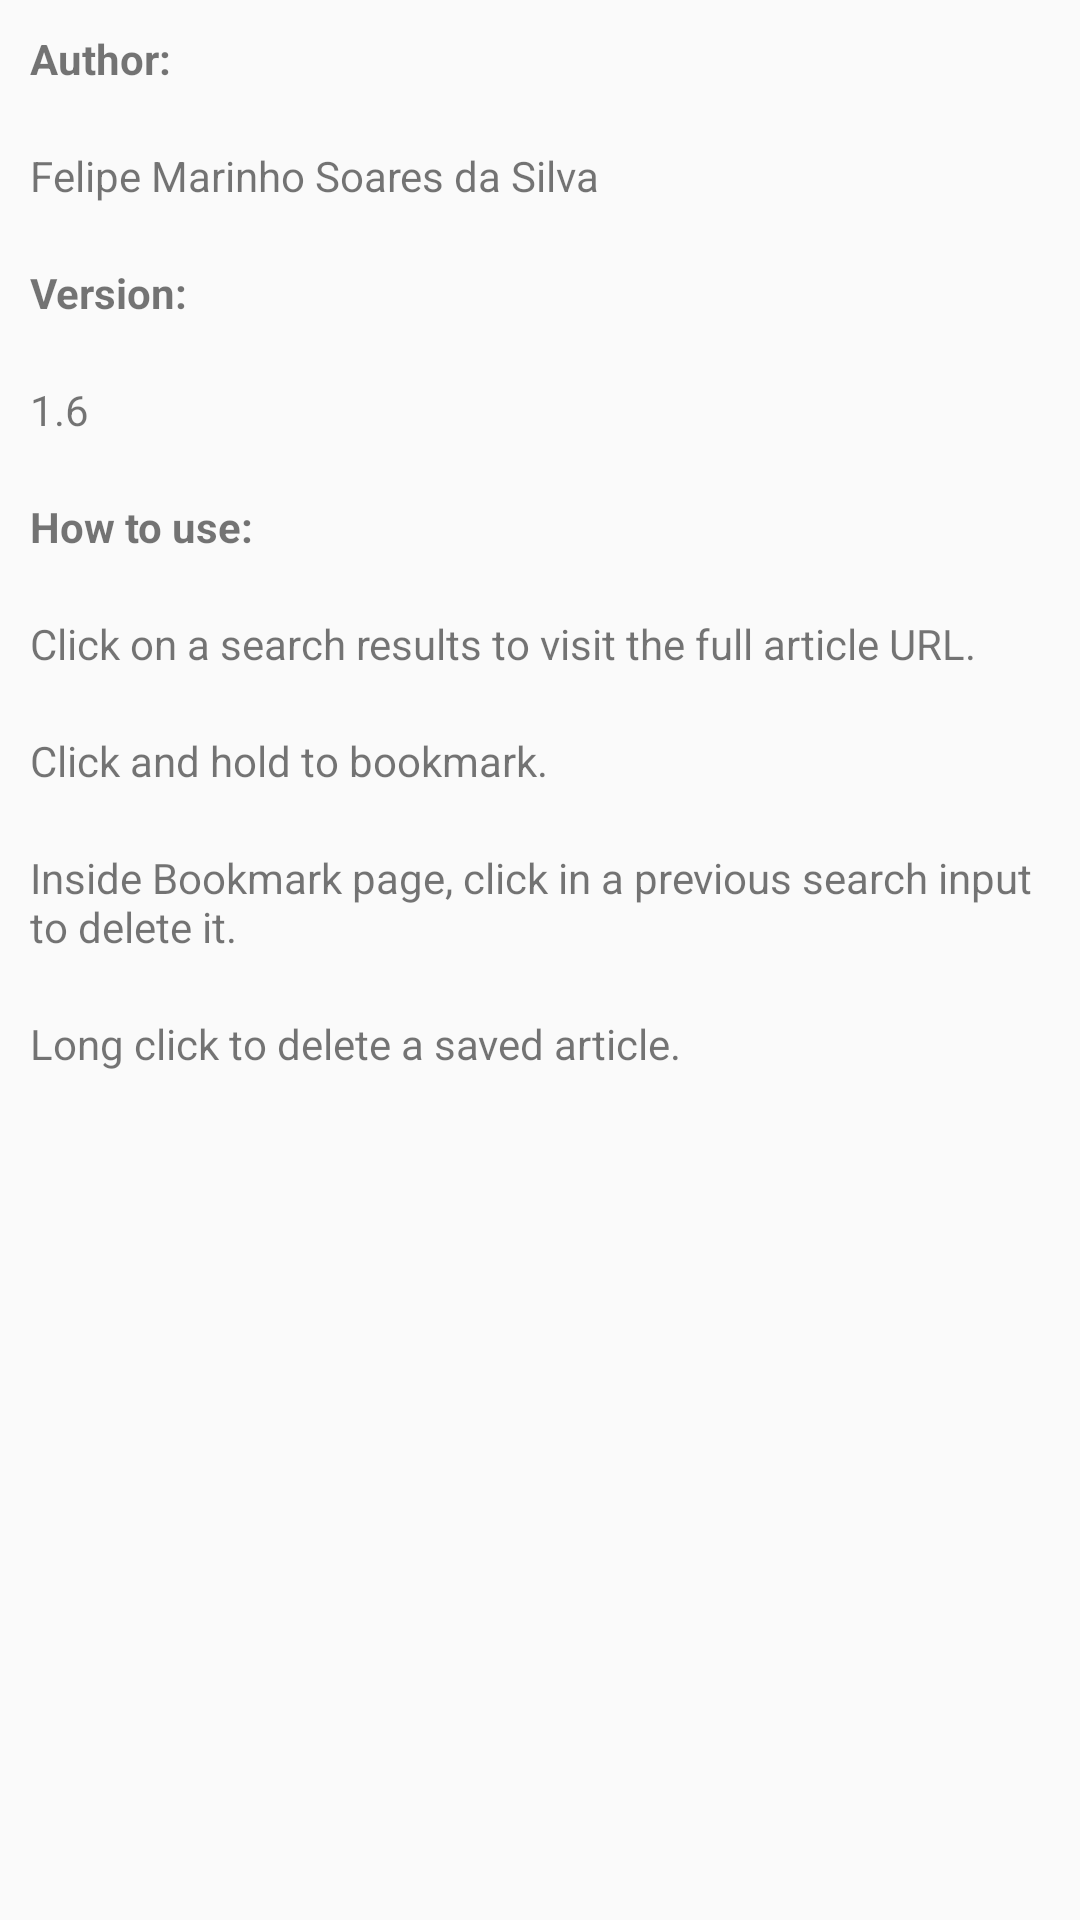

Produce the Android XML layout that renders to this screen, including the resource entries it uses.
<!-- AndroidManifest.xml: application theme AppTheme -->
<!-- res/layout/activity_nyt_alert_message.xml -->
<?xml version="1.0" encoding="utf-8"?>
<LinearLayout xmlns:android="http://schemas.android.com/apk/res/android"
    android:layout_width="match_parent"
    android:layout_height="match_parent"
    android:layout_margin="10dp"
    android:orientation="vertical">

    
    <TextView
        android:id="@+id/nytAlertAuthorTitle"
        android:layout_width="match_parent"
        android:layout_height="wrap_content"
        android:layout_margin="10dp"
        android:gravity="left"
        android:text="@string/nytAlertAuthorTitle"
        android:textStyle="bold" />

    <TextView
        android:id="@+id/nytAlertAuthorName"
        android:layout_width="match_parent"
        android:layout_height="wrap_content"
        android:layout_margin="10dp"
        android:gravity="left"
        android:text="@string/nytAlertAuthorName" />

    
    <TextView
        android:id="@+id/nytAlertVersion"
        android:layout_width="match_parent"
        android:layout_height="wrap_content"
        android:layout_margin="10dp"
        android:gravity="left"
        android:text="@string/nytAlertVersion"
        android:textStyle="bold" />

    <TextView
        android:id="@+id/nytAlertVersionNumber"
        android:layout_width="match_parent"
        android:layout_height="wrap_content"
        android:layout_margin="10dp"
        android:gravity="left"
        android:text="@string/nytAlertVersionNumber" />

    
    <TextView
        android:id="@+id/nytalertInstructionsTitle"
        android:layout_width="match_parent"
        android:layout_height="wrap_content"
        android:layout_margin="10dp"
        android:gravity="left"
        android:text="@string/nytalertInstructionsTitle"
        android:textStyle="bold" />

    <TextView
        android:id="@+id/nytalertInstructions"
        android:layout_width="match_parent"
        android:layout_height="wrap_content"
        android:layout_margin="10dp"
        android:gravity="left"
        android:text="@string/nytalertInstructions" />

    <TextView
        android:id="@+id/nytalertInstructions2"
        android:layout_width="match_parent"
        android:layout_height="wrap_content"
        android:layout_margin="10dp"
        android:gravity="left"
        android:text="@string/nytalertInstructions2" />

    <TextView
        android:id="@+id/nytalertInstructions3"
        android:layout_width="match_parent"
        android:layout_height="wrap_content"
        android:layout_margin="10dp"
        android:gravity="left"
        android:text="@string/nytalertInstructions3" />

    <TextView
        android:id="@+id/nytalertInstructions4"
        android:layout_width="match_parent"
        android:layout_height="wrap_content"
        android:layout_margin="10dp"
        android:gravity="left"
        android:text="@string/nytalertInstructions4" />


</LinearLayout>
<!-- resources referenced by this layout -->
<resources>
  <string name="nytAlertAuthorName">Felipe Marinho Soares da Silva</string>
  <string name="nytAlertAuthorTitle">Author:</string>
  <string name="nytAlertVersion">Version:</string>
  <string name="nytAlertVersionNumber">1.6</string>
  <string name="nytalertInstructions">Click on a search results to visit the full article URL.</string>
  <string name="nytalertInstructions2">Click and hold to bookmark.</string>
  <string name="nytalertInstructions3">Inside Bookmark page, click in a previous search input to delete it.</string>
  <string name="nytalertInstructions4">Long click to delete a saved article.</string>
  <string name="nytalertInstructionsTitle">How to use:</string>
  <style name="AppTheme" parent="Theme.AppCompat.Light.DarkActionBar">
          
          <item name="colorPrimary">@color/colorPrimary</item>
          <item name="colorPrimaryDark">@color/colorPrimaryDark</item>
          <item name="colorAccent">@color/colorAccent</item>
      </style>
  <color name="colorPrimary">#008577</color>
  <color name="colorPrimaryDark">#00574B</color>
  <color name="colorAccent">#D81B60</color>
</resources>
